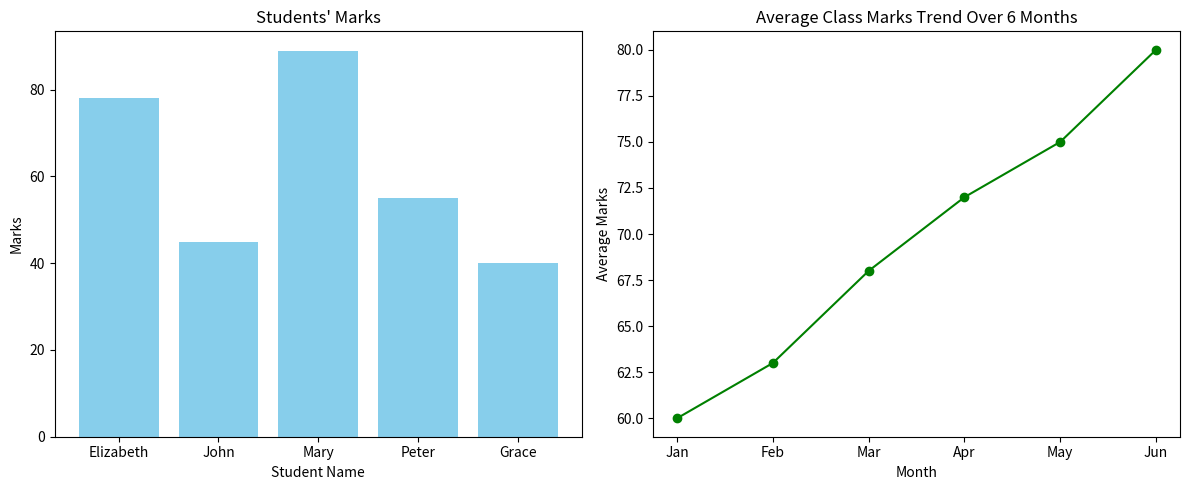

Source code (Python):
# Task 7: Scientific Modules - NumPy, Pandas & Matplotlib
# File: task7_numpy_pandas_matplotlib.py

# ---------------------------------------------------------
# a. Install NumPy, Pandas and Matplotlib using pip (3 marks)
# ---------------------------------------------------------
# These libraries are installed from the command line / terminal
# (NOT inside the Python script itself). Run the following command
# once, before running this script:
#
#     pip install numpy pandas matplotlib
#
# On some systems (e.g. Linux with an externally-managed Python), you
# may need:
#
#     pip install numpy pandas matplotlib --break-system-packages
#
# Once installed, they are imported below like any other module.

import numpy as np
import pandas as pd
import matplotlib.pyplot as plt

print("a. Library Installation Check")
print("NumPy version:", np.__version__)
print("Pandas version:", pd.__version__)
print("Matplotlib version:", plt.matplotlib.__version__)
print()

# ---------------------------------------------------------
# b. NumPy: 1D array of 10 numbers, mean, sum, reshape to 2x5 (4 marks)
# ---------------------------------------------------------
print("b. NumPy - Array, Mean, Sum, Reshape")

numbers = np.array([12, 45, 67, 23, 89, 34, 56, 78, 90, 11])
print("Original 1D array:", numbers)

array_mean = numbers.mean()
array_sum = numbers.sum()
print("Mean of array:", array_mean)
print("Sum of array:", array_sum)

reshaped_array = numbers.reshape(2, 5)
print("Array reshaped to 2x5:")
print(reshaped_array)
print()

# ---------------------------------------------------------
# c. NumPy: two arrays, element-wise arithmetic (+, -, *, /) (4 marks)
# ---------------------------------------------------------
print("c. NumPy - Element-wise Arithmetic")

array_a = np.array([10, 20, 30, 40, 50])
array_b = np.array([1, 2, 3, 4, 5])

print("Array A:", array_a)
print("Array B:", array_b)
print("A + B:", array_a + array_b)
print("A - B:", array_a - array_b)
print("A * B:", array_a * array_b)
print("A / B:", array_a / array_b)
print()

# ---------------------------------------------------------
# d. Pandas: DataFrame from a dictionary - 4+ columns, 5 rows (5 marks)
# ---------------------------------------------------------
print("d. Pandas - Create DataFrame")

student_data = {
    "Name": ["Elizabeth", "John", "Mary", "Peter", "Grace"],
    "Age": [22, 24, 21, 23, 25],
    "Course": ["Python Programming", "Data Analysis", "Web Design",
               "Cybersecurity", "Networking"],
    "Marks": [78, 45, 89, 55, 40]
}

df = pd.DataFrame(student_data)
print(df)
print()

# ---------------------------------------------------------
# e. Pandas: filter rows where marks > 50 (4 marks)
# ---------------------------------------------------------
print("e. Pandas - Filter Marks > 50")

passed_students = df[df["Marks"] > 50]
print(passed_students)
print()

# ---------------------------------------------------------
# f. Matplotlib: bar chart of names vs marks (5 marks)
# g. Matplotlib: line graph showing a trend (5 marks)
# Both charts are drawn as subplots on ONE figure and saved
# together as a single .png file.
# ---------------------------------------------------------
print("f. Matplotlib - Bar Chart (Names vs Marks)")
print("g. Matplotlib - Line Graph (Trend)")

months = ["Jan", "Feb", "Mar", "Apr", "May", "Jun"]
average_marks_trend = [60, 63, 68, 72, 75, 80]

fig, (ax1, ax2) = plt.subplots(1, 2, figsize=(12, 5))

# --- f. Bar chart (left subplot) ---
ax1.bar(df["Name"], df["Marks"], color="skyblue")
ax1.set_title("Students' Marks")
ax1.set_xlabel("Student Name")
ax1.set_ylabel("Marks")

# --- g. Line graph (right subplot) ---
ax2.plot(months, average_marks_trend, marker="o", color="green")
ax2.set_title("Average Class Marks Trend Over 6 Months")
ax2.set_xlabel("Month")
ax2.set_ylabel("Average Marks")

plt.tight_layout()
plt.savefig("task7_charts.png")
plt.close()
print("Both charts saved together as task7_charts.png")
